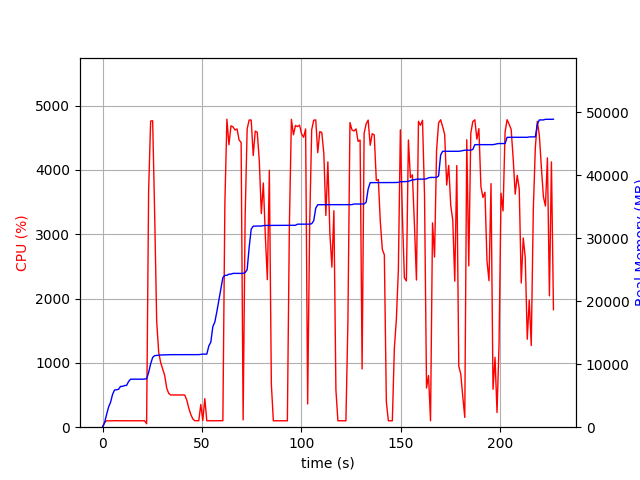

The file beside this chart, header and first rows:
elapsed_time, nproc, cpu, mem_real, mem_virtual
4.172325134277344e-05, 1, 0.0, 5.809, 3186
1.006, 1, 74.5, 694.8, 1688
2.013, 1, 99.3, 1993, 3656
3.02, 1, 99.3, 3177, 5000
4.028, 1, 100.3, 3955, 6786
5.035, 1, 99.3, 5195, 8578
6.042, 1, 101.2, 5913, 8690
7.052, 1, 100.1, 5943, 8690
8.058, 1, 100.3, 6011, 8690
9.066, 1, 100.2, 6477, 8702
10.07, 1, 100.3, 6477, 8702
11.08, 1, 99.3, 6613, 8702
12.09, 1, 101.2, 6627, 8702
13.09, 1, 99.3, 7247, 10750
14.1, 1, 100.3, 7617, 10750
15.11, 1, 100.1, 7617, 10750
16.12, 1, 100.1, 7619, 10750
17.13, 1, 101.1, 7619, 10750
18.14, 1, 100.0, 7619, 10750
19.15, 1, 100.1, 7619, 10750
20.16, 1, 101.1, 7619, 10750
21.17, 1, 101.1, 7651, 10750
22.17, 2, 53.5, 7673, 13948
23.19, 1, 3674, 8689, 15150
24.2, 1, 4761, 10048, 16622
25.22, 1, 4766, 11077, 17750
26.24, 1, 3294, 11358, 18009
27.24, 1, 1641, 11396, 18009
28.25, 1, 1164, 11428, 18047
29.26, 1, 1004, 11456, 18047
30.27, 1, 902.6, 11468, 18047
31.27, 1, 803.9, 11488, 18127
32.28, 1, 608.2, 11488, 18127
33.29, 1, 526.4, 11488, 18127
34.3, 1, 500.7, 11510, 18127
35.31, 1, 501.7, 11510, 18127
36.32, 1, 500.4, 11510, 18127
37.32, 1, 500.6, 11510, 18127
38.33, 1, 500.4, 11510, 18127
39.34, 1, 500.5, 11516, 18183
40.35, 1, 502.7, 11516, 18183
41.36, 1, 499.7, 11516, 18183
42.37, 1, 423.3, 11516, 18183
43.38, 1, 299.0, 11516, 18183
44.39, 1, 199.2, 11516, 18183
45.4, 1, 130.8, 11516, 18183
46.41, 1, 100.0, 11516, 18183
47.42, 1, 102.0, 11516, 18183
48.43, 1, 99.1, 11516, 18183
49.44, 1, 353.4, 11564, 18311
50.45, 1, 104.0, 11595, 18312
51.46, 1, 443.6, 11597, 18312
52.47, 1, 100.0, 11597, 18312
53.47, 1, 100.1, 12893, 20888
54.48, 1, 100.0, 13503, 21048
55.49, 1, 99.0, 15957, 26168
56.5, 1, 100.1, 16689, 26360
57.51, 1, 99.9, 18337, 33772
58.52, 1, 100.1, 20135, 34028
59.53, 1, 99.0, 21945, 34372
... 165 more rows
